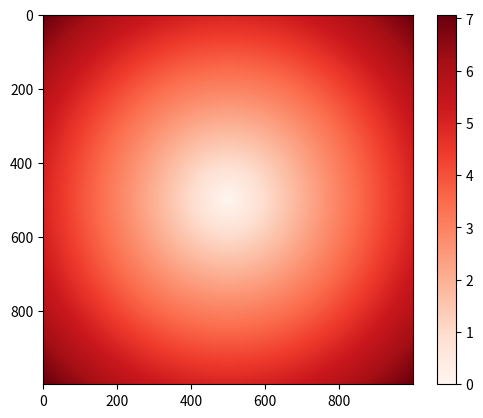

Here is the Python script that generated this plot:
# -*- coding: utf-8 -*-
"""
Created on Wed Dec 28 21:24:44 2022

[redacted]
"""

import matplotlib.pyplot as plt
import numpy as np



# Create an array
points = np.arange(-5, 5, 0.01)

# Make a meshgrid
xs, ys = np.meshgrid(points, points)
z = np.sqrt(xs ** 2 + ys ** 2)

# Display the image on the axes
plt.imshow(z, cmap=plt.cm.Reds)

# Draw a color bar
plt.colorbar()

# Show the plot
plt.show()